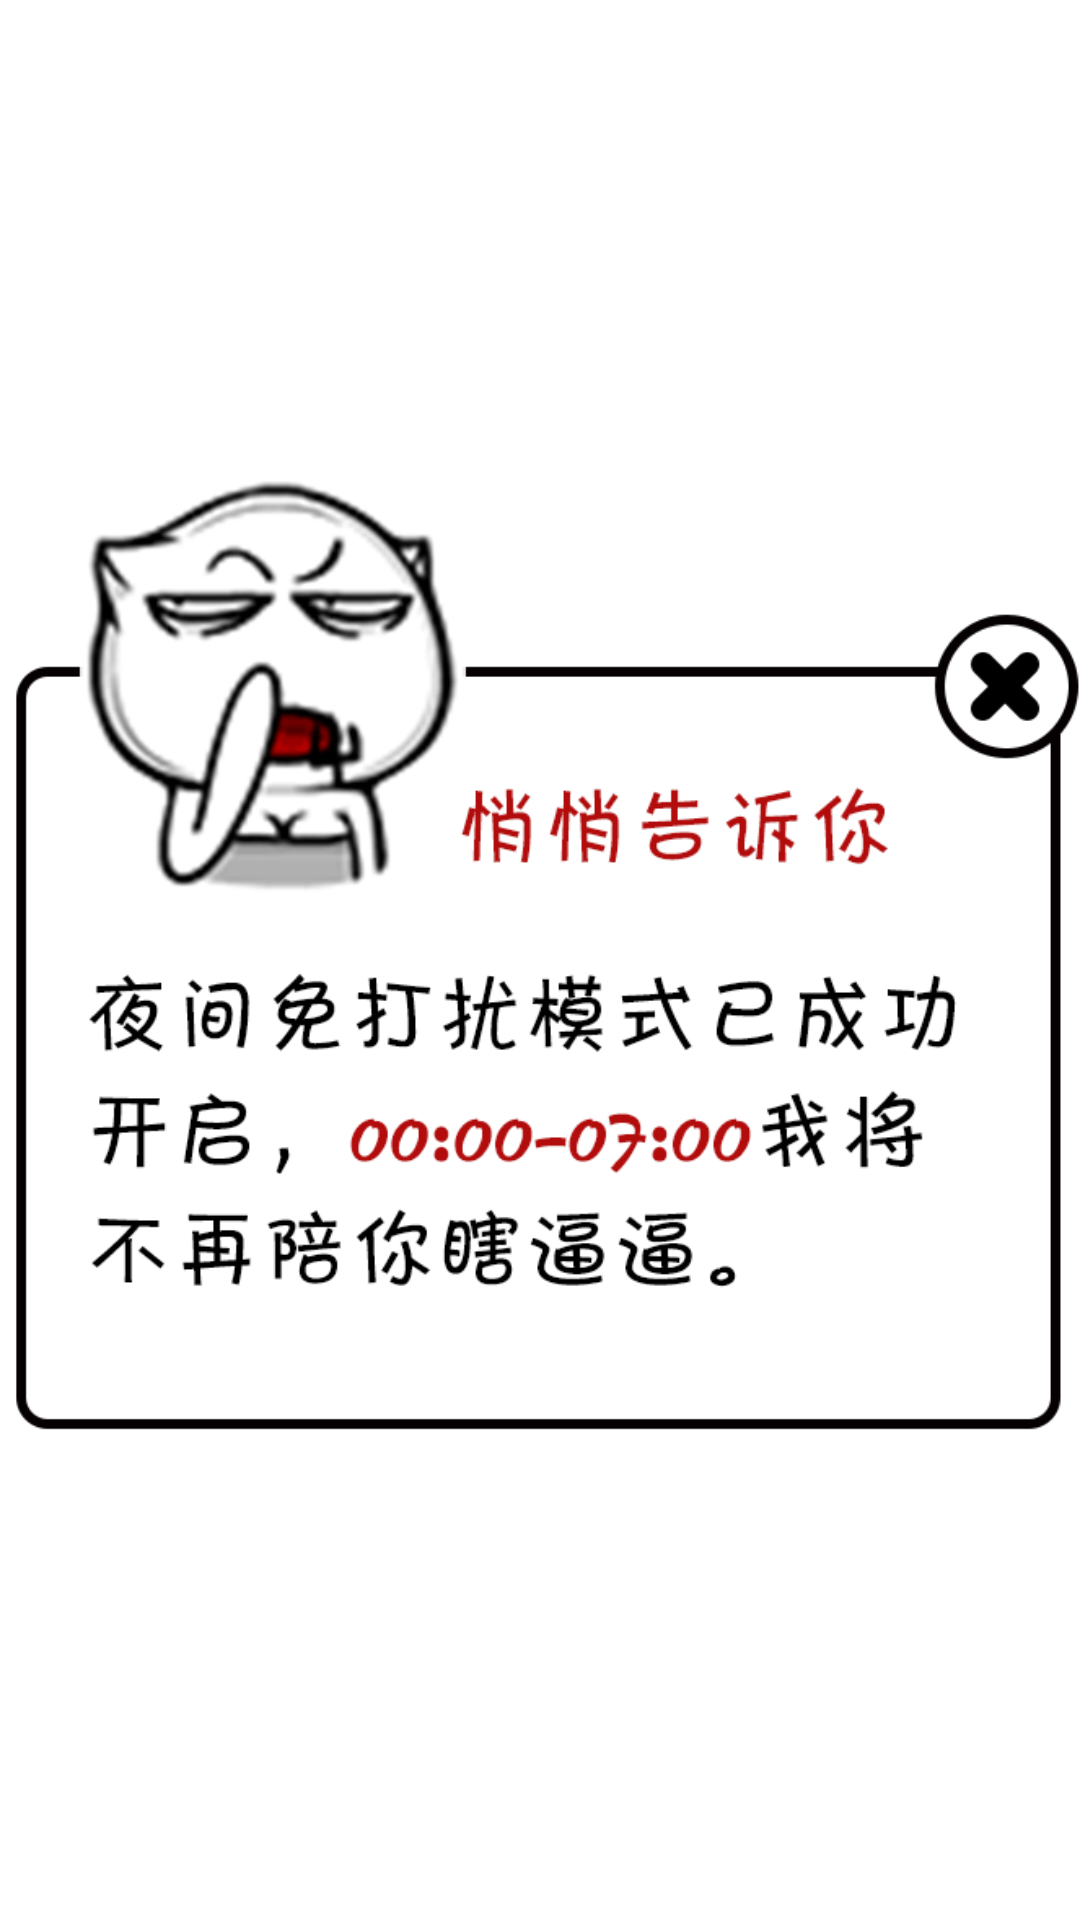

Android layout source for this screen:
<!-- AndroidManifest.xml: application theme AppTheme -->
<!-- res/layout/activity_night_mode_notice.xml -->
<RelativeLayout xmlns:android="http://schemas.android.com/apk/res/android"
    xmlns:tools="http://schemas.android.com/tools"
    android:layout_width="331.5dp"
    android:layout_height="298dp"
    tools:context="${relativePackage}.${activityClass}" >

    <ImageView
        android:id="@+id/bg"
        android:layout_width="match_parent"
        android:layout_height="match_parent"
        android:contentDescription="@string/night_mode"
        android:src="@drawable/night_mode_notice" />

    <Button
        android:id="@+id/close_btn"
        android:layout_width="44dp"
        android:layout_height="44dp"
        android:layout_alignRight="@id/bg"
        android:layout_alignTop="@id/bg"
        android:layout_marginTop="43.5dp"
        android:background="@android:color/transparent" />

</RelativeLayout>
<!-- resources referenced by this layout -->
<resources>
  <!-- drawable night_mode_notice: png bitmap (drawable-xhdpi, 36589 bytes) -->
  <string name="night_mode">夜间模式</string>
  <style name="AppTheme" parent="@android:style/Theme.NoTitleBar">
          <item name="android:windowBackground">@android:color/white</item>
      </style>
</resources>
